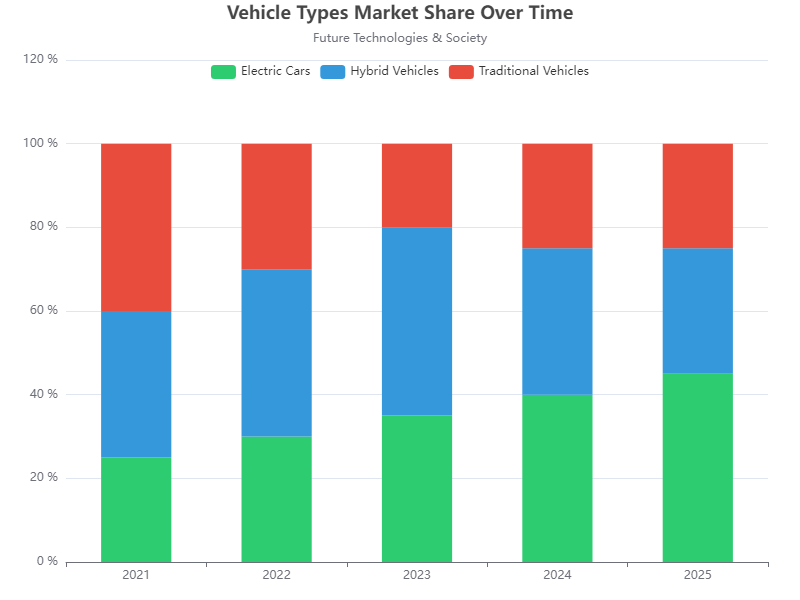

The file beside this chart, header and first rows:
Year, Electric Cars, Hybrid Vehicles, Traditional Vehicles
2021, 25, 35, 40
2022, 30, 40, 30
2023, 35, 45, 20
2024, 40, 35, 25
2025, 45, 30, 25
